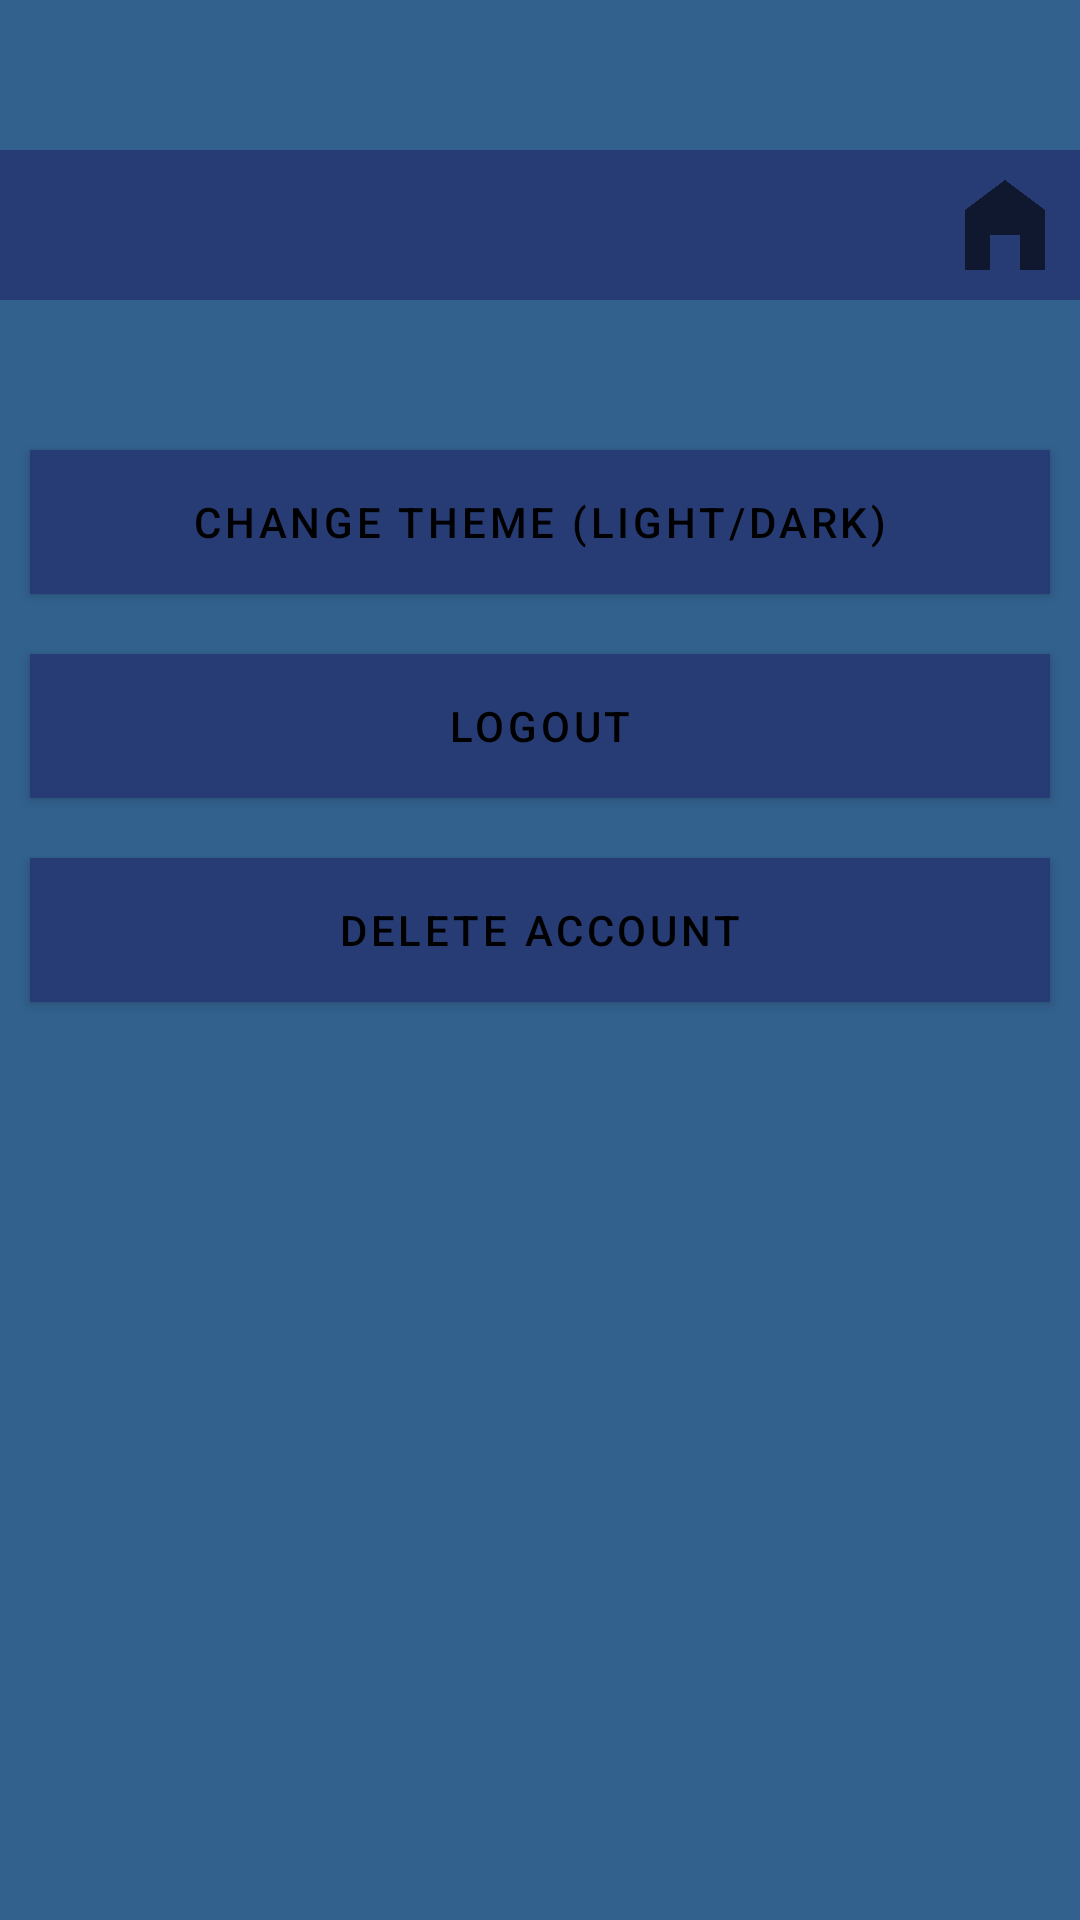

Write the Android layout XML for this screen, with the resource values it uses.
<!-- AndroidManifest.xml: activity theme Theme.GameHub.NoActionBar -->
<!-- res/layout/activity_settings.xml -->
<?xml version="1.0" encoding="utf-8"?>
<androidx.constraintlayout.widget.ConstraintLayout
    xmlns:android="http://schemas.android.com/apk/res/android"
    xmlns:app="http://schemas.android.com/apk/res-auto"
    android:id="@+id/settings_layout"
    android:layout_width="match_parent"
    android:layout_height="match_parent"
    android:orientation="vertical"
    android:gravity="center_horizontal"
    android:background="@color/gamehub_blue">

    <androidx.appcompat.widget.Toolbar
        android:id="@+id/toolbar_settings"
        android:layout_width="match_parent"
        android:layout_height="50dp"
        android:layout_marginTop="50dp"
        android:background="@color/blue_dark"
        android:title="GameHub - Settings"
        android:titleTextColor="@color/white"
        app:layout_constraintEnd_toEndOf="parent"
        app:layout_constraintStart_toStartOf="parent"
        app:layout_constraintTop_toTopOf="parent"
        app:popupTheme="@style/ThemeOverlay.AppCompat.Light">

        <ImageButton
            android:id="@+id/btnHomeSettings"
            android:layout_width="50dp"
            android:layout_height="match_parent"
            android:layout_gravity="end"
            android:background="@color/blue_dark"
            android:contentDescription="Home"
            android:onClick="openmain"
            android:src="@drawable/ic_action_name" />

        <ImageButton
            android:id="@+id/btnProfileSettings"
            android:layout_width="50dp"
            android:layout_height="match_parent"
            android:layout_gravity="end"
            android:background="@color/blue_dark"
            android:contentDescription="Profile"
            android:onClick="openProfile"
            android:src="@drawable/profile_pictogram" />

    </androidx.appcompat.widget.Toolbar>

    <Button
        android:id="@+id/btnChangeTheme"
        android:layout_width="match_parent"
        android:layout_height="wrap_content"
        android:layout_marginStart="10dp"
        android:layout_marginTop="50dp"
        android:layout_marginEnd="10dp"
        android:layout_marginBottom="20dp"
        android:background="@color/blue_dark"
        android:text="Change Theme (Light/Dark)"
        android:textColor="@color/black"
        app:layout_constraintBottom_toTopOf="@+id/btnLogout"
        app:layout_constraintEnd_toEndOf="parent"
        app:layout_constraintStart_toStartOf="parent"
        app:layout_constraintTop_toBottomOf="@+id/toolbar_settings" />

    <Button
        android:id="@+id/btnLogout"
        android:layout_width="match_parent"
        android:layout_height="wrap_content"
        android:layout_marginStart="10dp"
        android:layout_marginTop="0dp"
        android:layout_marginEnd="10dp"
        android:layout_marginBottom="20dp"
        android:background="@color/blue_dark"
        android:text="Logout"
        android:textColor="@color/black"
        app:layout_constraintBottom_toTopOf="@+id/btnDeleteAccount"
        app:layout_constraintEnd_toEndOf="parent"
        app:layout_constraintStart_toStartOf="parent"
        app:layout_constraintTop_toBottomOf="@+id/btnChangeTheme" />

    <Button
        android:id="@+id/btnDeleteAccount"
        android:layout_width="match_parent"
        android:layout_height="wrap_content"
        android:layout_marginStart="10dp"
        android:layout_marginTop="20dp"
        android:layout_marginEnd="10dp"
        android:background="@color/blue_dark"
        android:text="Delete Account"
        android:textColor="@color/black"
        app:layout_constraintEnd_toEndOf="parent"
        app:layout_constraintStart_toStartOf="parent"
        app:layout_constraintTop_toBottomOf="@+id/btnLogout" />

</androidx.constraintlayout.widget.ConstraintLayout>
<!-- resources referenced by this layout -->
<resources>
  <color name="black">#FF000000</color>
  <color name="blue_dark">#273C75</color>
  <color name="gamehub_blue">#32618E</color>
  <color name="white">#FFFFFFFF</color>
  <!-- drawable ic_action_name (drawable-anydpi) -->
  <vector xmlns:android="http://schemas.android.com/apk/res/android"
      android:width="40dp"
      android:height="40dp"
      android:viewportWidth="24"
      android:viewportHeight="24"
      android:tint="@color/black"
      android:alpha="0.6">
    <path
        android:fillColor="@android:color/white"
        android:pathData="M12,3L4,9v12h5v-7h6v7h5V9z"/>
  </vector>
  <style name="Theme.GameHub.NoActionBar" parent="Theme.MaterialComponents.DayNight.NoActionBar">
          
          <item name="colorPrimary">@color/blue_dark</item>
          <item name="colorPrimaryVariant">@color/gamehub_blue</item>
          <item name="colorOnPrimary">@color/white</item>
  
          
          <item name="colorSecondary">@color/gold</item>
          <item name="colorSecondaryVariant">@color/orange_soft</item>
          <item name="colorOnSecondary">@color/black</item>
  
          
          <item name="android:windowBackground">@color/white</item>
          <item name="colorSurface">@color/white</item>
          <item name="colorOnSurface">@color/black</item>
  
          
          <item name="android:statusBarColor">@color/blue_dark</item>
          <item name="android:navigationBarColor">@color/blue_dark</item>
      </style>
  <color name="gold">#E4C441</color>
  <color name="orange_soft">#F4A261</color>
</resources>
